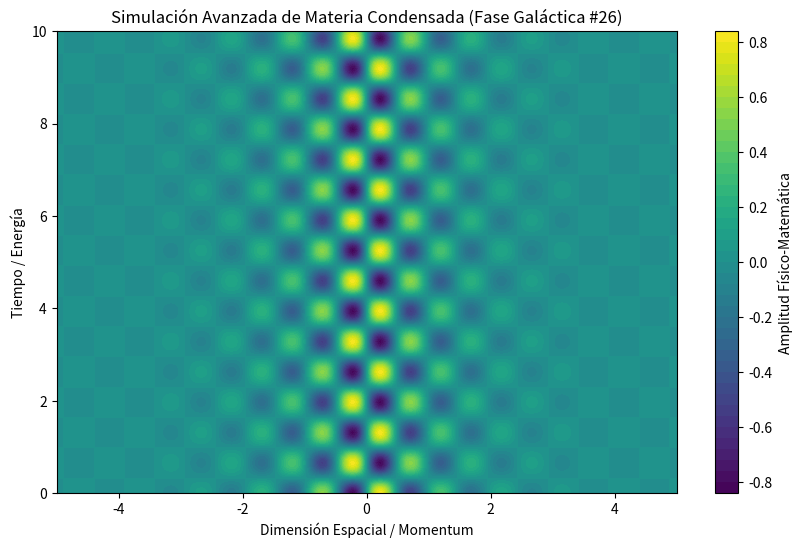

Python code for this plot:
%matplotlib inline
# Simulación Galáctica: Materia Condensada - Variante 26
import numpy as np
import matplotlib.pyplot as plt

# Parámetros Físicos Aleatorios
param_1 = 6.433
param_2 = 4.786
param_3 = 0.882

t = np.linspace(0, 10, 500)
x = np.linspace(-5, 5, 500)
X, T = np.meshgrid(x, t)

# Ecuación Base (Avanzada)
Z = np.sin(X * param_1) * np.cos(T * param_2) * np.exp(-np.abs(X) * param_3)

plt.figure(figsize=(10, 6))
plt.contourf(X, T, Z, 50, cmap='viridis')
plt.colorbar(label='Amplitud Físico-Matemática')
plt.title(r'Simulación Avanzada de Materia Condensada (Fase Galáctica #26)')
plt.xlabel('Dimensión Espacial / Momentum')
plt.ylabel('Tiempo / Energía')
plt.show()
